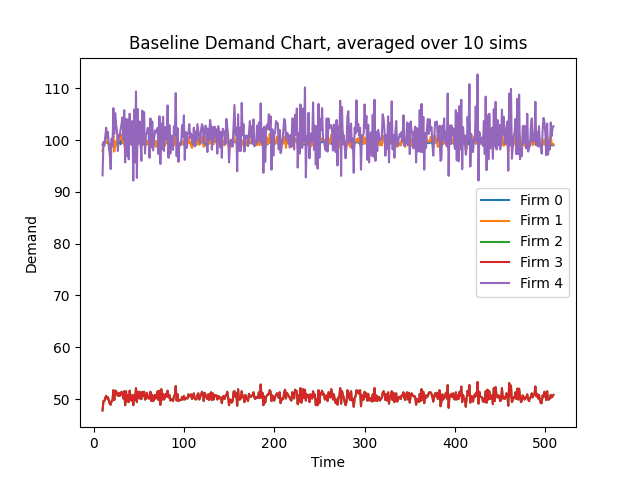

The file beside this chart, header and first rows:
Time, 10, 11, 12, 13, 14, 15, 16, 17, 18, 19, 20, 21, 22, 23, 24, 25, 26, 27, 28, 29, 30, 31, 32
Firm 0 Demand, 99.1, 99.5, 99.5, 99.6, 99.8, 99.5, 99.7, 99.4, 98.7, 99.3, 99.0, 99.2, 100.0, 98.7, 99.5, 99.3, 99.2, 99.8, 99.5, 99.9, 99.2, 99.9, 99.8
Firm 1 Demand, 97.9, 99.3, 99.3, 99.6, 100.0, 99.5, 99.6, 99.1, 98.1, 98.8, 98.8, 99.3, 100.9, 97.8, 99.8, 99.5, 98.9, 100.2, 99.8, 100.6, 100.2, 101.1, 99.7
Firm 2 Demand, 47.8, 49.6, 49.6, 50.2, 50.6, 50.1, 50.3, 49.7, 49.1, 48.9, 49.6, 49.7, 51.7, 49.8, 51.6, 51.5, 50.9, 50.6, 51.2, 50.6, 50.9, 51.4, 51.0
Firm 3 Demand, 47.8, 49.6, 49.6, 50.2, 50.6, 50.1, 50.3, 49.7, 49.1, 48.9, 49.6, 49.7, 51.7, 49.8, 51.6, 51.5, 50.9, 50.6, 51.2, 50.6, 50.9, 51.4, 51.0
Firm 4 Demand, 93.2, 99.6, 98.9, 100.6, 102.4, 100.4, 101.6, 98.5, 97.2, 94.4, 100.3, 98.8, 106.2, 101.2, 105.2, 103.1, 101.8, 97.9, 101.0, 100.8, 102.2, 103.1, 104.4
Firm 0 CostMoney, 23694, 23694, 23694, 23694, 23694, 23694, 23694, 23694, 23694, 23694, 23694, 23694, 23694, 23694, 23694, 23694, 23694, 23694, 23694, 23694, 23694, 23694, 23694
Firm 1 CostMoney, 0.0, 0.0, 0.0, 0.0, 0.0, 0.0, 0.0, 0.0, 0.0, 0.0, 0.0, 0.0, 0.0, 0.0, 0.0, 0.0, 0.0, 0.0, 0.0, 0.0, 0.0, 0.0, 0.0
Firm 2 CostMoney, 0.0, 0.0, 0.0, 0.0, 0.0, 0.0, 0.0, 0.0, 0.0, 0.0, 0.0, 0.0, 0.0, 0.0, 0.0, 0.0, 0.0, 0.0, 0.0, 0.0, 0.0, 0.0, 0.0
Firm 3 CostMoney, 0.0, 0.0, 0.0, 0.0, 0.0, 0.0, 0.0, 0.0, 0.0, 0.0, 0.0, 0.0, 0.0, 0.0, 0.0, 0.0, 0.0, 0.0, 0.0, 0.0, 0.0, 0.0, 0.0
Firm 4 CostMoney, 0.0, 0.0, 0.0, 0.0, 0.0, 0.0, 0.0, 0.0, 0.0, 0.0, 0.0, 0.0, 0.0, 0.0, 0.0, 0.0, 0.0, 0.0, 0.0, 0.0, 0.0, 0.0, 0.0
Firm 0 CostCO2, 883371, 883371, 883371, 883371, 883371, 883371, 883371, 883371, 883371, 883371, 883371, 883371, 883371, 883371, 883371, 883371, 883371, 883371, 883371, 883371, 883371, 883371, 883371
Firm 1 CostCO2, 0.0, 0.0, 0.0, 0.0, 0.0, 0.0, 0.0, 0.0, 0.0, 0.0, 0.0, 0.0, 0.0, 0.0, 0.0, 0.0, 0.0, 0.0, 0.0, 0.0, 0.0, 0.0, 0.0
Firm 2 CostCO2, 0.0, 0.0, 0.0, 0.0, 0.0, 0.0, 0.0, 0.0, 0.0, 0.0, 0.0, 0.0, 0.0, 0.0, 0.0, 0.0, 0.0, 0.0, 0.0, 0.0, 0.0, 0.0, 0.0
Firm 3 CostCO2, 0.0, 0.0, 0.0, 0.0, 0.0, 0.0, 0.0, 0.0, 0.0, 0.0, 0.0, 0.0, 0.0, 0.0, 0.0, 0.0, 0.0, 0.0, 0.0, 0.0, 0.0, 0.0, 0.0
Firm 4 CostCO2, 0.0, 0.0, 0.0, 0.0, 0.0, 0.0, 0.0, 0.0, 0.0, 0.0, 0.0, 0.0, 0.0, 0.0, 0.0, 0.0, 0.0, 0.0, 0.0, 0.0, 0.0, 0.0, 0.0
Firm 0 CostWater, 121600, 121600, 121600, 121600, 121600, 121600, 121600, 121600, 121600, 121600, 121600, 121600, 121600, 121600, 121600, 121600, 121600, 121600, 121600, 121600, 121600, 121600, 121600
Firm 1 CostWater, 0.0, 0.0, 0.0, 0.0, 0.0, 0.0, 0.0, 0.0, 0.0, 0.0, 0.0, 0.0, 0.0, 0.0, 0.0, 0.0, 0.0, 0.0, 0.0, 0.0, 0.0, 0.0, 0.0
Firm 2 CostWater, 0.0, 0.0, 0.0, 0.0, 0.0, 0.0, 0.0, 0.0, 0.0, 0.0, 0.0, 0.0, 0.0, 0.0, 0.0, 0.0, 0.0, 0.0, 0.0, 0.0, 0.0, 0.0, 0.0
Firm 3 CostWater, 0.0, 0.0, 0.0, 0.0, 0.0, 0.0, 0.0, 0.0, 0.0, 0.0, 0.0, 0.0, 0.0, 0.0, 0.0, 0.0, 0.0, 0.0, 0.0, 0.0, 0.0, 0.0, 0.0
Firm 4 CostWater, 0.0, 0.0, 0.0, 0.0, 0.0, 0.0, 0.0, 0.0, 0.0, 0.0, 0.0, 0.0, 0.0, 0.0, 0.0, 0.0, 0.0, 0.0, 0.0, 0.0, 0.0, 0.0, 0.0
